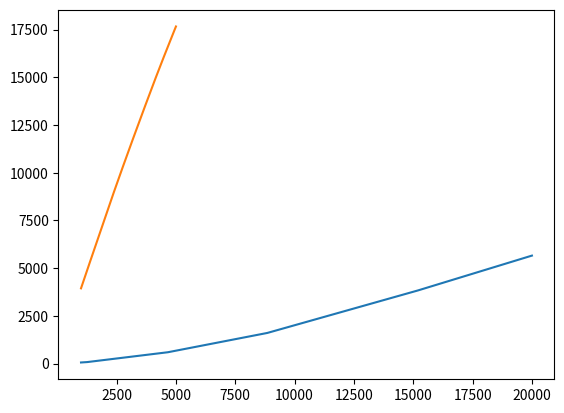

Reproduce this figure in Python.
#2016111547 수학과 홍승이
#문제1-1,2

import matplotlib.pyplot as plt

salary=[]
tax=[]
x=[]
total=[]
y=0
dtax=0

for i in range (1000,20010,10) :
    salary.append(i)
    if (i<=1200) :
        tax.append(i*0.06)
    elif (i>1200 and i<=4600) :
        tax.append(72+(i-1200)*0.15)
    elif (i > 4600 and i <= 8800):
        tax.append(582 + (i - 4600) * 0.24)
    elif (i>8800 and i<=15000) :
        tax.append(1590+(i-8800)*0.35)
    else :
        tax.append(3760 + (i - 15000) * 0.38)


for i in range ( 1000, 5010 , 10) :
    x.append(i)
    sum=0
    for j in range(0,28):
        y = i*pow((1+0.03),j)
        if (y <= 1200):
            dtax= y * 0.06
        elif (y > 1200 and y <= 4600):
            dtax = 72 + (y - 1200) * 0.15
        elif (y > 4600 and y <= 8800):
            dtax = 582 + (y - 4600) * 0.24
        elif (y > 8800 and y <= 15000):
            dtax= 1590 + (y - 8800) * 0.35
        else:
            dtax = 3760 + (y - 15000) * 0.38
        sum = sum + (y-dtax)*0.1
    total.append(sum)

plt.plot(salary,tax)
plt.show()
plt.plot(x,total)
plt.show()
